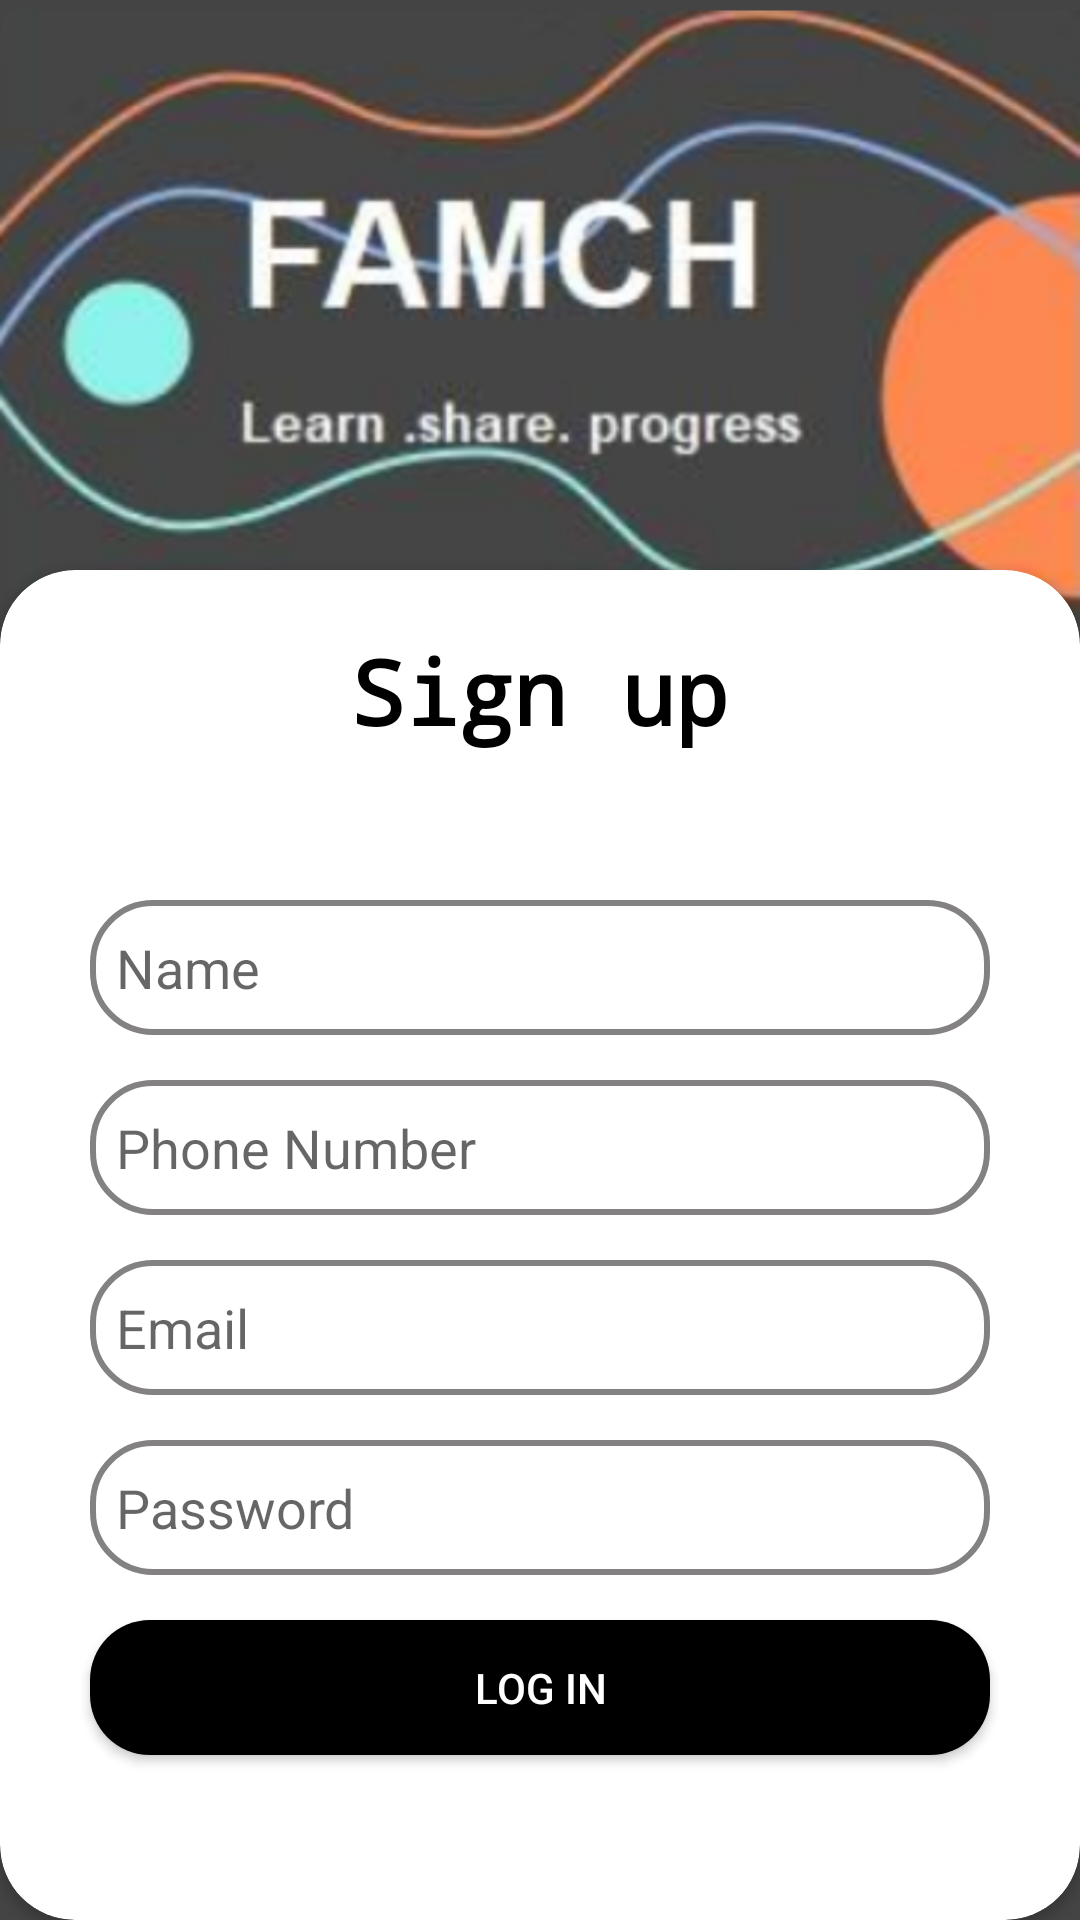

This screen was rendered from an Android layout file. Write that file and the resources it references.
<!-- AndroidManifest.xml: application theme Theme.FAMCHApplicationConst -->
<!-- res/layout/activity_main.xml -->
<?xml version="1.0" encoding="utf-8"?>
<androidx.constraintlayout.widget.ConstraintLayout xmlns:android="http://schemas.android.com/apk/res/android"
    xmlns:app="http://schemas.android.com/apk/res-auto"
    xmlns:tools="http://schemas.android.com/tools"
    android:layout_width="match_parent"
    android:layout_height="match_parent"
    android:background="@drawable/fmtwobg"
    tools:context=".MainActivity">

    <androidx.cardview.widget.CardView
        android:layout_width="match_parent"
        android:layout_height="450dp"
        android:layout_alignParentBottom="true"
        app:cardCornerRadius="25dp"
        app:layout_constraintBottom_toBottomOf="parent"
        app:layout_constraintEnd_toEndOf="parent"
        app:layout_constraintStart_toStartOf="parent">

        <TextView
            android:id="@+id/textView"
            android:layout_width="wrap_content"
            android:layout_height="wrap_content"
            android:layout_gravity="center_horizontal"
            android:layout_marginTop="20dp"
            android:layout_marginBottom="12dp"
            android:fontFamily="monospace"

            android:text="Sign up"
            android:textColor="#000000"
            android:textSize="30sp"
            android:textStyle="bold" />

        <EditText
            android:id="@+id/edit1"
            android:layout_width="300dp"
            android:layout_height="45dp"
            android:layout_gravity="center_horizontal"
            android:layout_marginTop="110dp"
            android:background="@drawable/edt_back"
            android:ems="10"
            android:hint="  Name"
            android:inputType="textPersonName" />

        <EditText
            android:id="@+id/edit2"
            android:layout_width="300dp"
            android:layout_height="45dp"
            android:layout_gravity="center_horizontal"
            android:layout_marginTop="170dp"
            android:background="@drawable/edt_back"
            android:ems="10"
            android:hint="  Phone Number"
            android:inputType="phone" />


        <EditText
            android:id="@+id/edit3"
            android:layout_width="300dp"
            android:layout_height="45dp"
            android:layout_gravity="center_horizontal"
            android:layout_marginTop="230dp"
            android:background="@drawable/edt_back"
            android:ems="10"
            android:hint="  Email"
            android:inputType="textEmailAddress" />


        <EditText
            android:id="@+id/edit4"
            android:layout_width="300dp"
            android:layout_height="45dp"
            android:layout_gravity="center_horizontal"
            android:layout_marginTop="290dp"
            android:background="@drawable/edt_back"
            android:ems="10"
            android:hint="  Password"
            android:inputType="textPassword" />

        <Button
            android:id="@+id/button1"
            android:layout_width="300dp"
            android:layout_height="45dp"
            android:layout_gravity="center_horizontal"
            android:layout_marginTop="350dp"
            android:background="@drawable/button_back"
            android:text="LOG IN"
            android:textColor="@color/white"

            />


    </androidx.cardview.widget.CardView>

</androidx.constraintlayout.widget.ConstraintLayout>
<!-- resources referenced by this layout -->
<resources>
  <!-- drawable button_back (drawable) -->
  <?xml version="1.0" encoding="utf-8"?>
  <shape xmlns:android="http://schemas.android.com/apk/res/android"
      android:shape="rectangle" android:padding="10dp">
      
      <solid android:color="#000000"/>
      <corners android:radius="20dp"/>
  </shape>
  <!-- drawable edt_back (drawable) -->
  <?xml version="1.0" encoding="utf-8"?>
  <shape xmlns:android="http://schemas.android.com/apk/res/android" android:shape="rectangle">
  
      <solid android:color="#fff"/>
      <corners android:radius="20dp"/>
      <stroke android:color="#838181" android:width="2dp"/>
  </shape>
  <!-- drawable fmtwobg: png bitmap (drawable, 245148 bytes) -->
  <style name="Theme.FAMCHApplicationConst" parent="Theme.AppCompat.Light.NoActionBar">
          
          <item name="colorPrimary">@color/purple_500</item>
          <item name="colorPrimaryVariant">@color/purple_700</item>
          <item name="colorOnPrimary">@color/white</item>
          
          <item name="colorSecondary">@color/teal_200</item>
          <item name="colorSecondaryVariant">@color/teal_700</item>
          <item name="colorOnSecondary">@color/black</item>
          
          <item name="android:statusBarColor" tools:targetApi="l">?attr/colorPrimaryVariant</item>
          
      </style>
  <!-- not gathered from this repository: default colours our renderer supplied (Android Studio template values) -->
  <color name="purple_500">#FF6200EE</color>
  <color name="purple_700">#FF3700B3</color>
  <color name="teal_200">#FF03DAC5</color>
  <color name="teal_700">#FF018786</color>
  <color name="black">#FF000000</color>
  <color name="white">#FFFFFFFF</color>
</resources>
